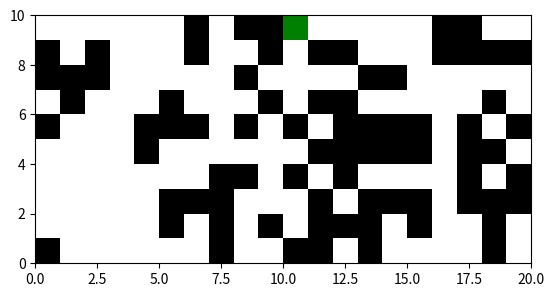

Write the Python code that produced this figure.
import matplotlib.pyplot as plt
import matplotlib.animation as animation
import numpy as np

h, w = 10, 20
board = [[1 for _ in range(h)] for _ in range(w)]  # board of 1's
colors = {0 : 'black', 1 : 'white'}

directions = [(0, 1), (1, 0), (0, -1), (-1, 0)]  # UP, RIGHT, DOWN, LEFT
direction = 0
ant_x, ant_y = w//2, h//2       # ant starting position
initial_moves = 1000

fig, ax = plt.subplots()
ax.set_xlim(0, w)
ax.set_ylim(0, h)
ax.set_aspect('equal', adjustable='box')

def draw_square(x, y, color):
    ax.add_patch(plt.Rectangle((x, y), 1, 1, fc=color))


for t in range(initial_moves):
    if board[ant_x][ant_y] == 1:
        direction = (direction + 1) % 4
        board[ant_x][ant_y] = 0
    else:
        direction = (direction - 1) % 4
        board[ant_x][ant_y] = 1

    ant_x += directions[direction][0]
    ant_y += directions[direction][1]
    ant_x = ant_x % w
    ant_y = ant_y % h

for x in range(w):
    for y in range(h):
        draw_square(x, y, colors[board[x][y]])
draw_square(ant_x, ant_y, 'green')

def update(t):
    global ant_x, ant_y, w, h, board, direction, directions

    if board[ant_x][ant_y] == 1:
        direction = (direction + 1) % 4
        board[ant_x][ant_y] = 0
    else:
        direction = (direction - 1) % 4
        board[ant_x][ant_y] = 1
    draw_square(ant_x, ant_y, colors[board[ant_x][ant_y]])
    
    ant_x += directions[direction][0]
    ant_y += directions[direction][1]
    ant_x = ant_x % w
    ant_y = ant_y % h
    draw_square(ant_x, ant_y, 'green')


ani = animation.FuncAnimation(fig, update, frames=5, interval=200, repeat=True)
plt.show()
